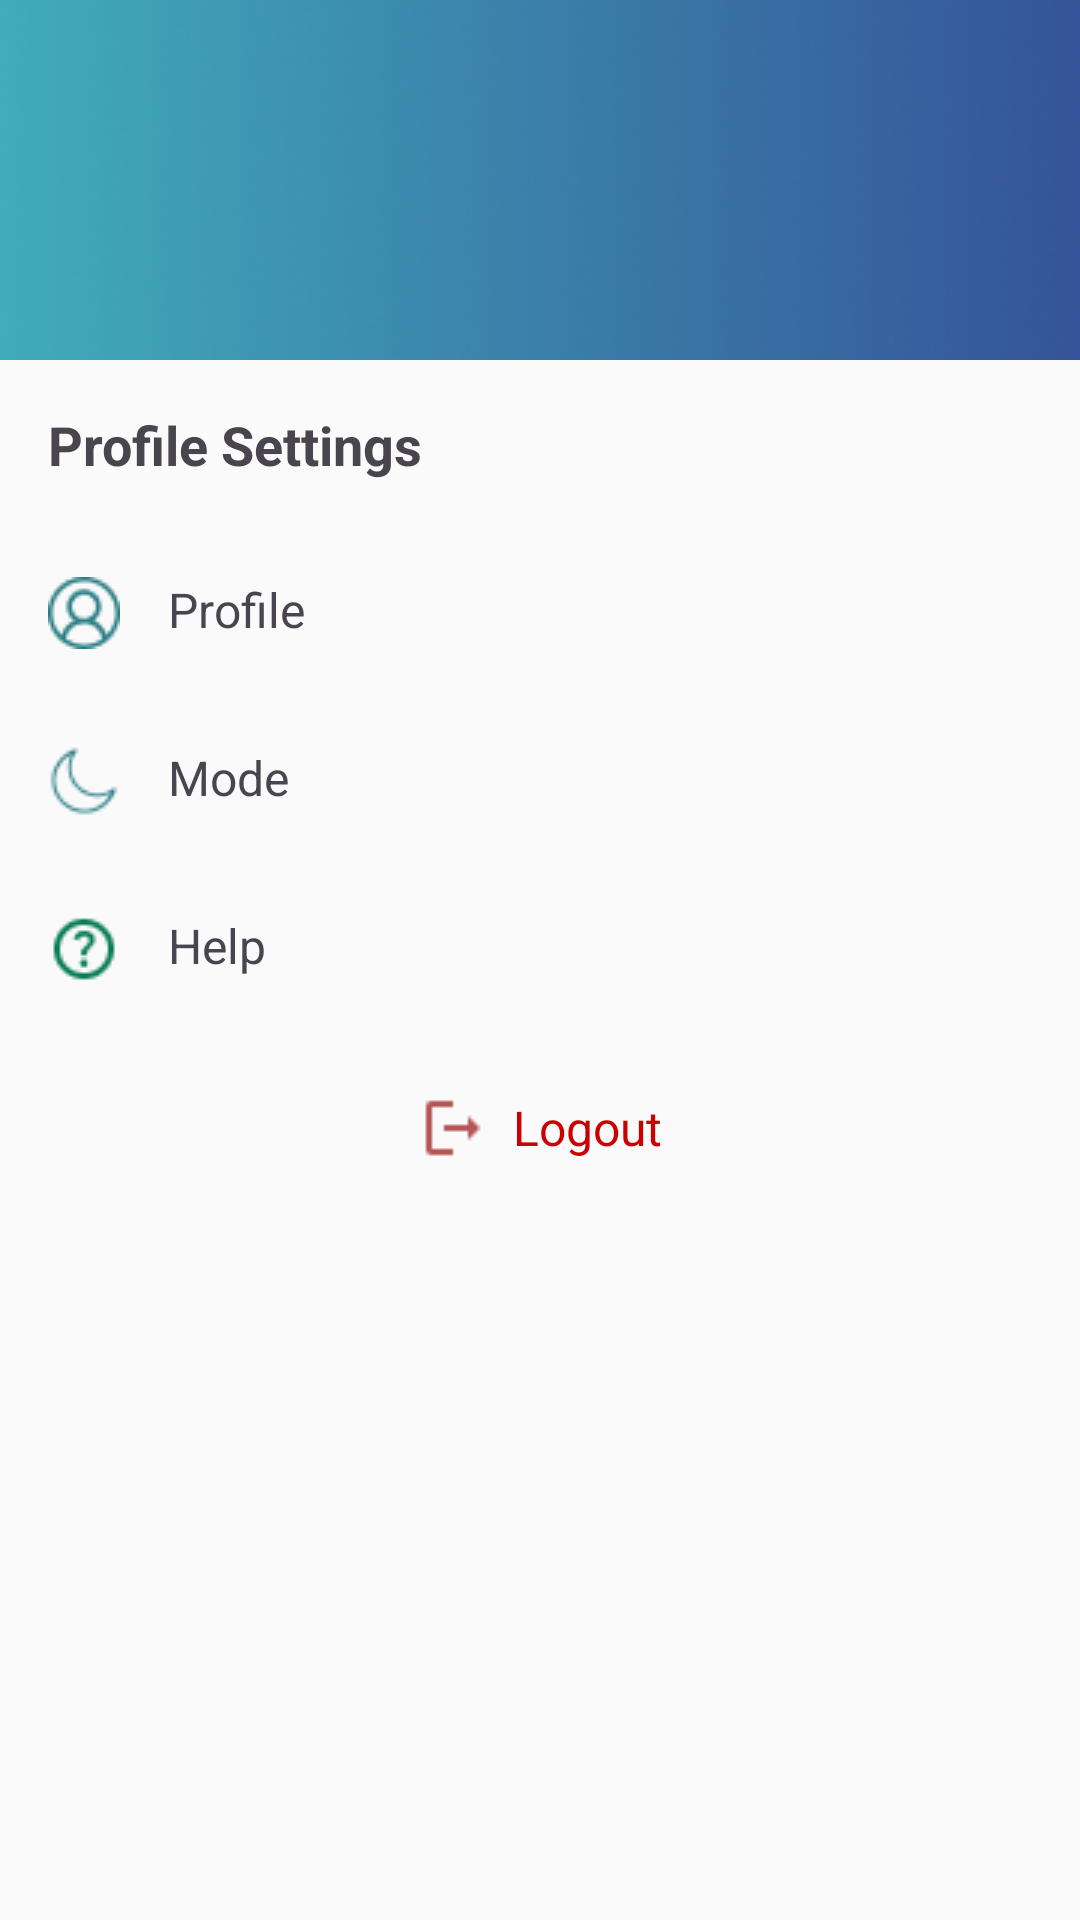

Android layout source for this screen:
<!-- AndroidManifest.xml: application theme Theme.IllusionApp -->
<!-- res/layout/fragment_profile.xml -->
<?xml version="1.0" encoding="utf-8"?>
<FrameLayout
    xmlns:android="http://schemas.android.com/apk/res/android"
    xmlns:app="http://schemas.android.com/apk/res-auto"
    xmlns:tools="http://schemas.android.com/tools"
    android:layout_width="match_parent"
    android:layout_height="match_parent"
    tools:context=".view.main.fragments.ProfileFragment">

<androidx.constraintlayout.widget.ConstraintLayout
    android:layout_width="match_parent"
    android:layout_height="match_parent">

    <ImageView
        android:id="@+id/header_background"
        android:layout_width="0dp"
        android:layout_height="120dp"
        android:src="@drawable/gradient_bg"
        android:scaleType="centerCrop"
        app:layout_constraintTop_toTopOf="parent"
        app:layout_constraintStart_toStartOf="parent"
        app:layout_constraintEnd_toEndOf="parent" />

    <ImageView
        android:id="@+id/profile_photo"
        android:layout_width="80dp"
        android:layout_height="80dp"
        android:src="@drawable/profile_container"
        android:layout_margin="16dp"
        app:layout_constraintTop_toTopOf="parent"
        app:layout_constraintStart_toStartOf="parent"
        android:background="@color/transparent"/>

    <TextView
        android:id="@+id/profile_settings_text"
        android:layout_width="wrap_content"
        android:layout_height="wrap_content"
        android:text="@string/profile_settings"
        android:textSize="18sp"
        android:textStyle="bold"
        android:layout_marginTop="16dp"
        android:layout_marginStart="16dp"
        app:layout_constraintTop_toBottomOf="@id/header_background"
        app:layout_constraintStart_toStartOf="parent" />

    <LinearLayout
        android:id="@+id/profileOption"
        android:layout_width="0dp"
        android:layout_height="wrap_content"
        android:orientation="vertical"
        android:layout_marginTop="16dp"
        app:layout_constraintTop_toBottomOf="@id/profile_settings_text"
        app:layout_constraintStart_toStartOf="parent"
        app:layout_constraintEnd_toEndOf="parent">

        <LinearLayout
            android:layout_width="match_parent"
            android:layout_height="wrap_content"
            android:orientation="horizontal"
            android:padding="16dp">

            <ImageView
                android:layout_width="24dp"
                android:layout_height="24dp"
                android:src="@drawable/ic_profile_circle"
                android:contentDescription="@string/profile_icon" />

            <TextView
                android:layout_width="wrap_content"
                android:layout_height="wrap_content"
                android:layout_marginStart="16dp"
                android:text="@string/profile"
                android:textSize="16sp" />
        </LinearLayout>

        <LinearLayout
            android:id="@+id/modeOption"
            android:layout_width="match_parent"
            android:layout_height="wrap_content"
            android:orientation="horizontal"
            android:padding="16dp">

            <ImageView
                android:layout_width="24dp"
                android:layout_height="24dp"
                android:src="@drawable/ic_mode"
                android:contentDescription="@string/mode_icon" />

            <TextView
                android:layout_width="wrap_content"
                android:layout_height="wrap_content"
                android:layout_marginStart="16dp"
                android:text="@string/mode"
                android:textSize="16sp" />
        </LinearLayout>

        <LinearLayout
            android:id="@+id/helpOption"
            android:layout_width="match_parent"
            android:layout_height="wrap_content"
            android:orientation="horizontal"
            android:padding="16dp">

            <ImageView
                android:layout_width="24dp"
                android:layout_height="24dp"
                android:src="@drawable/ic_help"
                android:contentDescription="@string/help_icon" />

            <TextView
                android:layout_width="wrap_content"
                android:layout_height="wrap_content"
                android:layout_marginStart="16dp"
                android:text="@string/help"
                android:textSize="16sp" />
        </LinearLayout>

        <LinearLayout
            android:id="@+id/aboutOption"
            android:layout_width="match_parent"
            android:layout_height="wrap_content"
            android:orientation="horizontal"
            android:padding="16dp">

            <ImageView
                android:layout_width="24dp"
                android:layout_height="24dp"
                android:src="@drawable/ic_about"
                android:contentDescription="@string/about_icon" />

            <TextView
                android:layout_width="wrap_content"
                android:layout_height="wrap_content"
                android:layout_marginStart="16dp"
                android:text="@string/about"
                android:textSize="16sp" />
        </LinearLayout>
    </LinearLayout>

    <LinearLayout
        android:id="@+id/logoutOption"
        android:layout_width="match_parent"
        android:layout_height="wrap_content"
        android:layout_marginBottom="236dp"
        android:gravity="center"
        android:orientation="horizontal"
        android:padding="16dp"
        app:layout_constraintBottom_toBottomOf="parent"
        app:layout_constraintEnd_toEndOf="parent"
        app:layout_constraintHorizontal_bias="0.0"
        app:layout_constraintStart_toStartOf="parent">

        <ImageView
            android:layout_width="24dp"
            android:layout_height="24dp"
            android:contentDescription="@string/logout_icon"
            android:src="@drawable/ic_logout" />

        <TextView
            android:layout_width="wrap_content"
            android:layout_height="wrap_content"
            android:layout_marginStart="8dp"
            android:text="@string/logout"
            android:textColor="@android:color/holo_red_dark"
            android:textSize="16sp" />
    </LinearLayout>

</androidx.constraintlayout.widget.ConstraintLayout>
    </FrameLayout>
<!-- resources referenced by this layout -->
<resources>
  <color name="transparent">#00000000</color>
  <!-- drawable gradient_bg: png bitmap (drawable, 42835 bytes) -->
  <!-- drawable ic_about: png bitmap (drawable, 677 bytes) -->
  <!-- drawable ic_help: png bitmap (drawable, 737 bytes) -->
  <!-- drawable ic_logout: png bitmap (drawable, 292 bytes) -->
  <!-- drawable ic_mode: png bitmap (drawable, 886 bytes) -->
  <!-- drawable ic_profile_circle: png bitmap (drawable, 1067 bytes) -->
  <string name="about">About</string>
  <string name="about_icon">About Icon</string>
  <string name="help">Help</string>
  <string name="help_icon">Help Icon</string>
  <string name="logout">Logout</string>
  <string name="logout_icon">Logout Icon</string>
  <string name="mode">Mode</string>
  <string name="mode_icon">Mode Icon</string>
  <string name="profile">Profile</string>
  <string name="profile_icon">Profile Icon</string>
  <string name="profile_settings">Profile Settings</string>
  <style name="Theme.IllusionApp" parent="Base.Theme.IllusionApp" />
  <style name="Base.Theme.IllusionApp" parent="Theme.Material3.DayNight">
          
          <item name="colorPrimary">@color/light_sea_green</item>
          <item name="android:background">@color/bone_white</item>
          <item name="colorSecondaryContainer">@color/transparent</item>
      </style>
  <color name="light_sea_green">#FF63C3CC</color>
  <color name="bone_white">#FFFAFAFA</color>
</resources>
